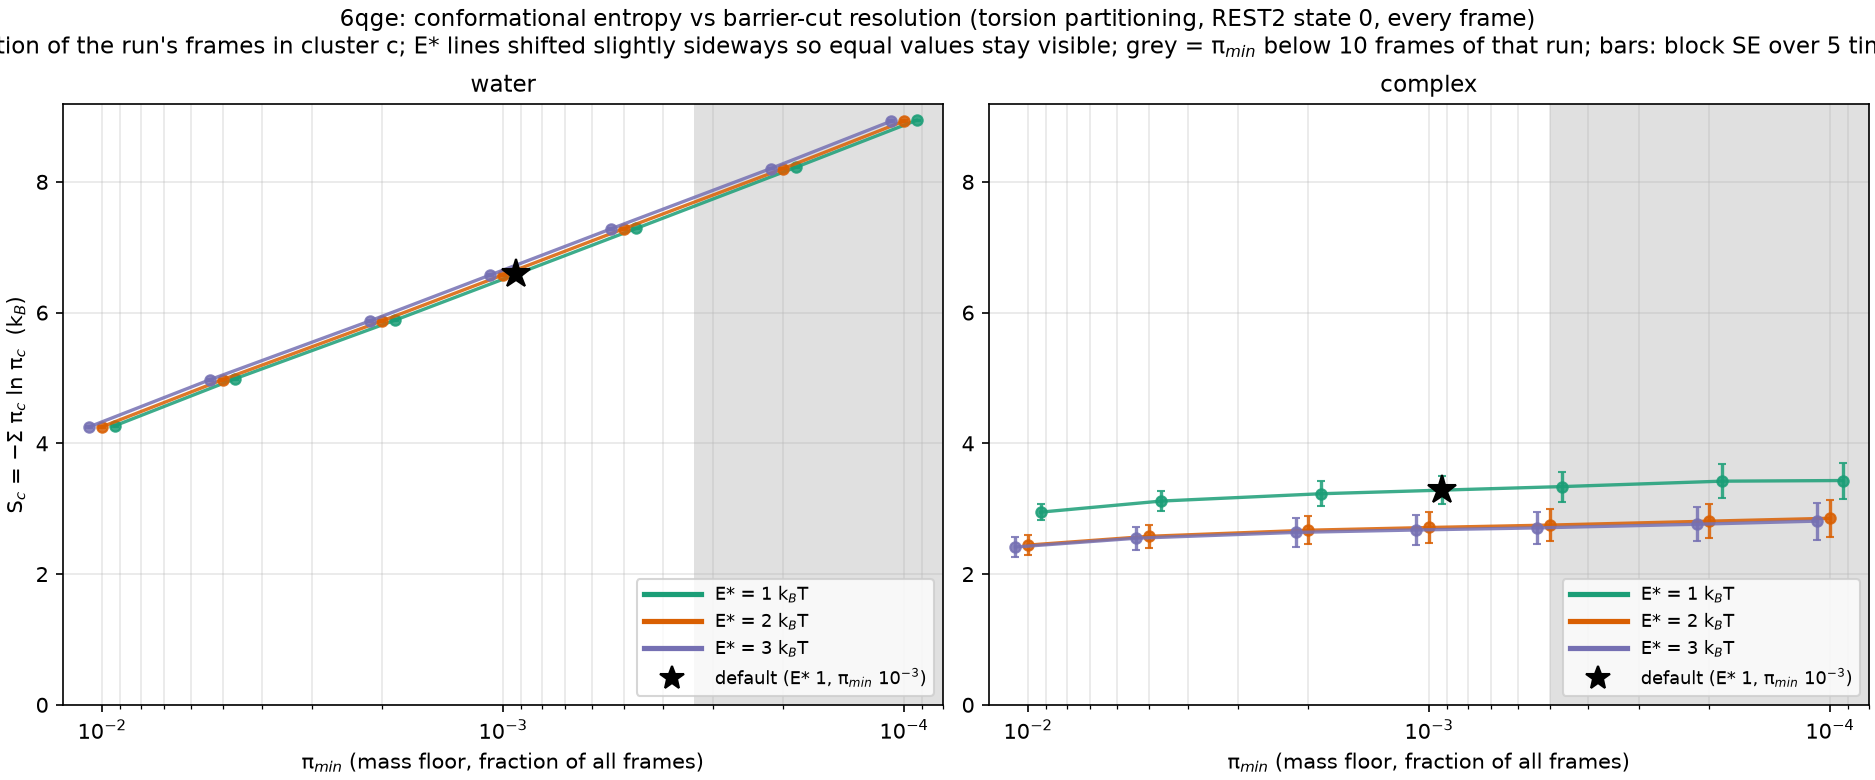

Data behind this chart, as committed beside it:
E_star, pi_min, n_clusters, S, S_se, frames, system
1.0, 0.01, 73, 4.268, 0.01442, 30000, water
1.0, 0.005, 150, 4.99, 0.01687, 30000, water
1.0, 0.002, 367, 5.883, 0.0172, 30000, water
1.0, 0.001, 738, 6.584, 0.01624, 30000, water
1.0, 0.0005, 1496, 7.288, 0.01328, 30000, water
1.0, 0.0002, 3820, 8.223, 0.009211, 30000, water
1.0, 0.0001, 7904, 8.941, 0.009929, 30000, water
2.0, 0.01, 72, 4.254, 0.01637, 30000, water
2.0, 0.005, 148, 4.975, 0.01697, 30000, water
2.0, 0.002, 364, 5.874, 0.016, 30000, water
2.0, 0.001, 733, 6.576, 0.01754, 30000, water
2.0, 0.0005, 1489, 7.283, 0.01335, 30000, water
2.0, 0.0002, 3771, 8.203, 0.01193, 30000, water
2.0, 0.0001, 7865, 8.93, 0.01054, 30000, water
3.0, 0.01, 72, 4.254, 0.01637, 30000, water
3.0, 0.005, 148, 4.975, 0.01697, 30000, water
3.0, 0.002, 363, 5.871, 0.01556, 30000, water
3.0, 0.001, 733, 6.576, 0.01754, 30000, water
3.0, 0.0005, 1488, 7.282, 0.01353, 30000, water
3.0, 0.0002, 3771, 8.203, 0.01193, 30000, water
3.0, 0.0001, 7865, 8.93, 0.01054, 30000, water
1.0, 0.01, 25, 2.948, 0.1171, 20000, 6QGE
1.0, 0.005, 38, 3.117, 0.1464, 20000, 6QGE
1.0, 0.002, 59, 3.229, 0.1928, 20000, 6QGE
1.0, 0.001, 86, 3.284, 0.2174, 20000, 6QGE
1.0, 0.0005, 134, 3.339, 0.2286, 20000, 6QGE
1.0, 0.0002, 301, 3.421, 0.2606, 20000, 6QGE
1.0, 0.0001, 537, 3.431, 0.2753, 20000, 6QGE
2.0, 0.01, 19, 2.443, 0.1529, 20000, 6QGE
2.0, 0.005, 29, 2.578, 0.1749, 20000, 6QGE
2.0, 0.002, 46, 2.671, 0.2152, 20000, 6QGE
2.0, 0.001, 65, 2.713, 0.2346, 20000, 6QGE
2.0, 0.0005, 98, 2.749, 0.2437, 20000, 6QGE
2.0, 0.0002, 208, 2.81, 0.2651, 20000, 6QGE
2.0, 0.0001, 417, 2.854, 0.2803, 20000, 6QGE
3.0, 0.01, 18, 2.414, 0.1541, 20000, 6QGE
3.0, 0.005, 28, 2.549, 0.1761, 20000, 6QGE
3.0, 0.002, 44, 2.638, 0.2159, 20000, 6QGE
3.0, 0.001, 61, 2.675, 0.2324, 20000, 6QGE
3.0, 0.0005, 91, 2.707, 0.242, 20000, 6QGE
3.0, 0.0002, 197, 2.762, 0.2627, 20000, 6QGE
3.0, 0.0001, 407, 2.81, 0.2818, 20000, 6QGE
